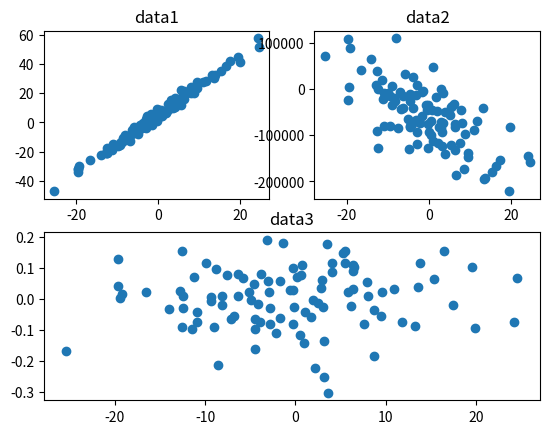

Reproduce this figure in Python.
import numpy as np
import matplotlib.pyplot as plt

N = 100

x = np.random.normal(scale=10, size=(N))

a = 2
b = 5
noise = np.random.normal(scale=2, size=(N))
data1 = a * x + b + noise

a = -5000
b = -60000
noise = np.random.normal(scale=50000, size=(N))
data2 = a * x + b + noise

data3 = np.random.normal(scale=0.1, size=(N))

print('data1 covariance:', np.cov(x, data1, ddof=0)[0][1])
print('data2 covariance:', np.cov(x, data2, ddof=0)[0][1])
print('data3 covariance:', np.cov(x, data3, ddof=0)[0][1])

print('data1 correlation coefficient:', np.corrcoef(x, data1)[0][1])
print('data2 correlation coefficient:', np.corrcoef(x, data2)[0][1])
print('data3 correlation coefficient:', np.corrcoef(x, data3)[0][1])

plt.subplot(2, 2, 1)
plt.scatter(x, data1)
plt.title('data1')

plt.subplot(2, 2, 2)
plt.scatter(x, data2)
plt.title('data2')

plt.subplot(2, 1, 2)
plt.scatter(x, data3)
plt.title('data3')

plt.show()
